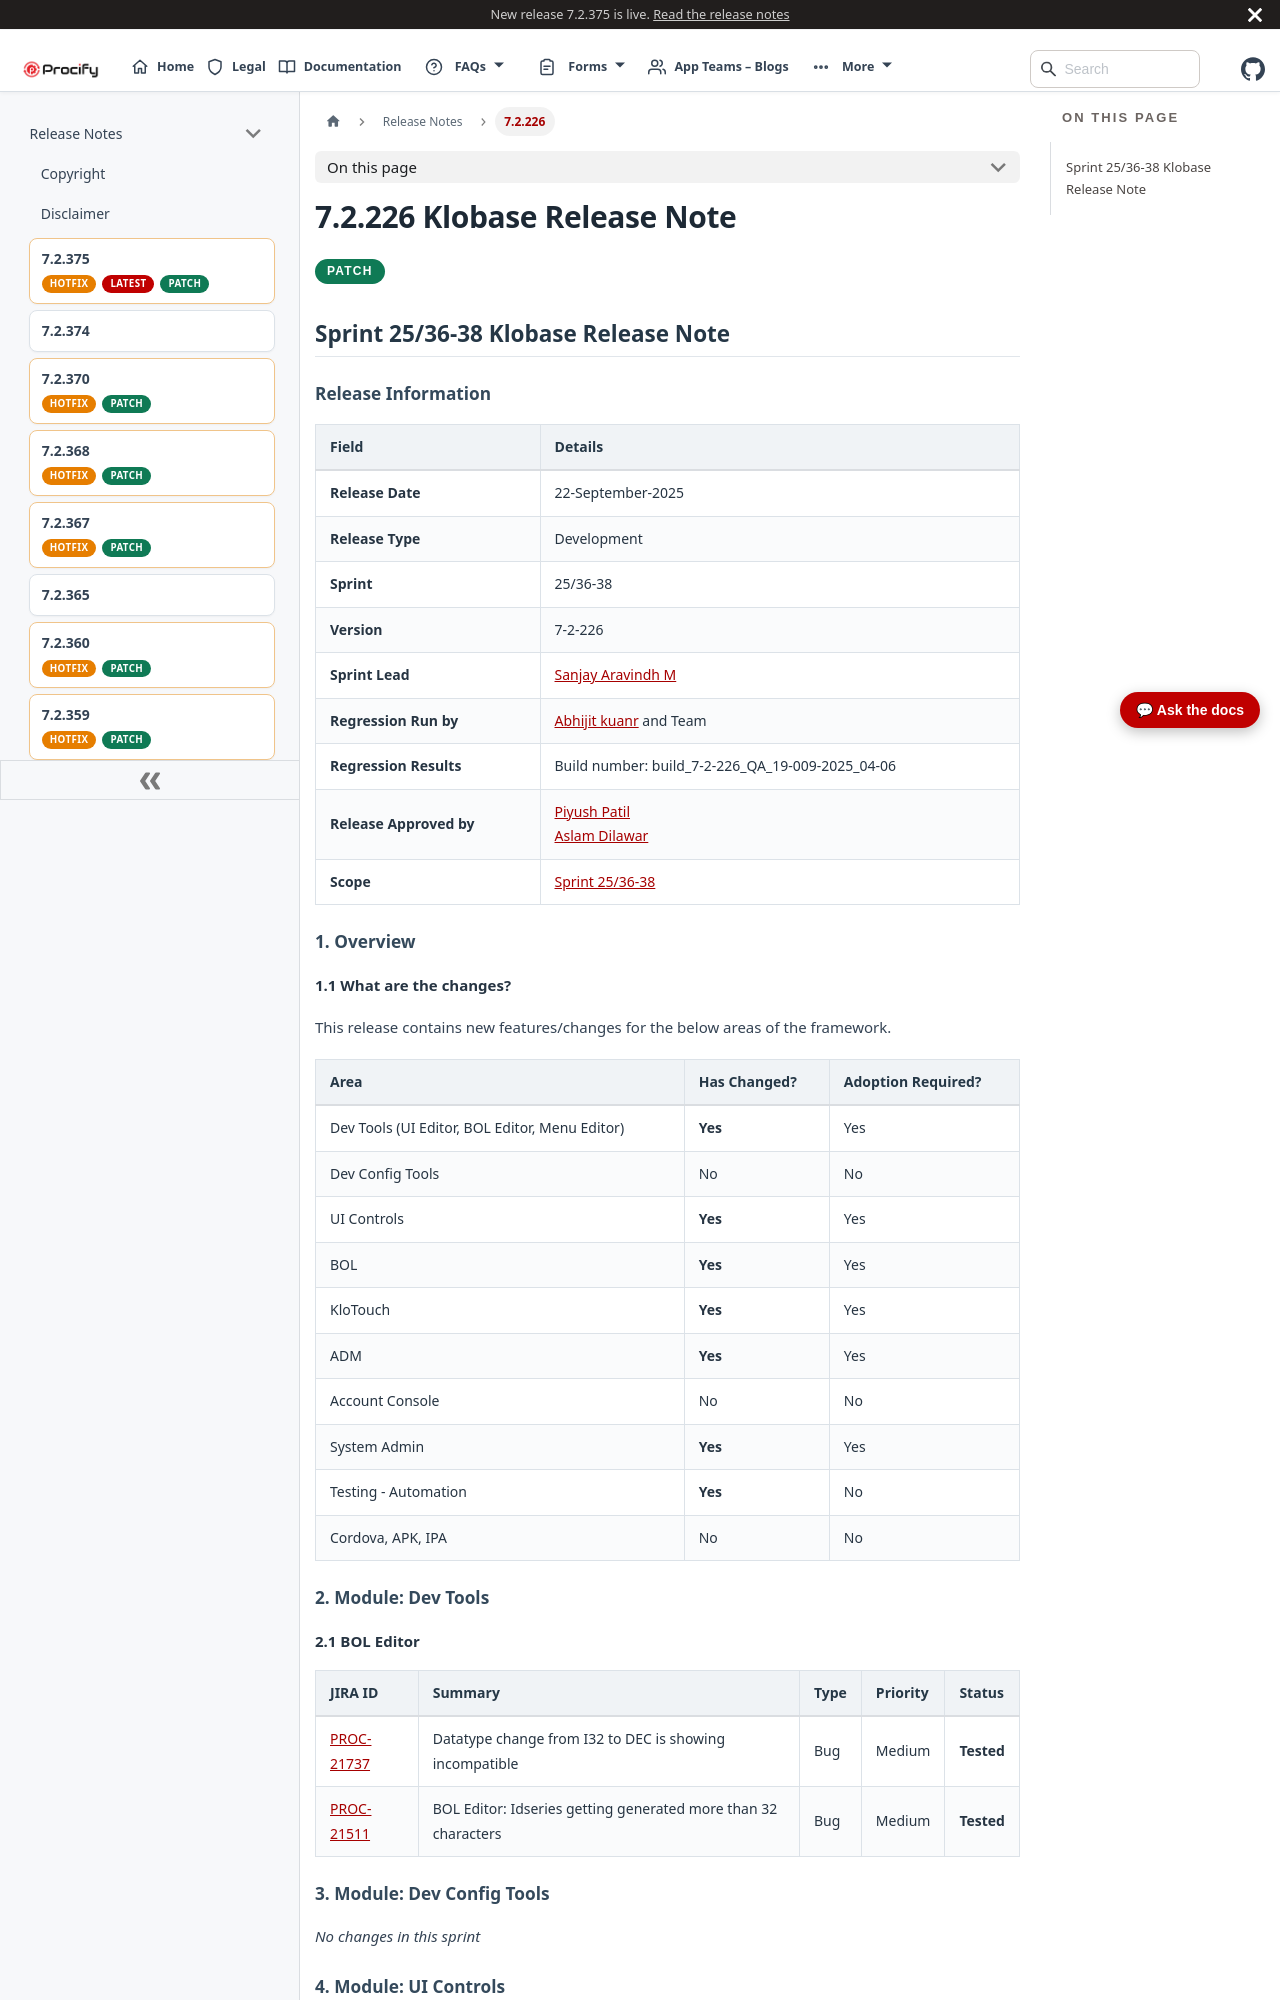

repository: Procifynow/Procify_Documentation · page: docs/Docs/Release Notes/7.2.226 Klobase Release Note.html · generator: docusaurus

---
title: 7.2.226 Klobase Release Note
sidebar_label: 7.2.226
---
# **7.2.226 Klobase Release Note**

<div className="release-pills">
  <span className="patch-pill">PATCH</span>
</div>

# Sprint 25/36-38 Klobase Release Note

## Release Information

| **Field**               | **Details**                                                                                                               |
|-------------------------|---------------------------------------------------------------------------------------------------------------------------|
| **Release Date**        | 22-September-2025                                                                                                         |
| **Release Type**        | Development                                                                                                               |
| **Sprint**              | 25/36-38                                                                                                                  |
| **Version**             | 7-2-226                                                                                                                   |
| **Sprint Lead**         | [<u>Sanjay Aravindh M</u>](mailto:sanjay@procifynow.com)                                                                  |
| **Regression Run by**   | [<u>Abhijit kuanr</u>](mailto:abhijit.kuanr@procifynow.com) and Team                                                      |
| **Regression Results**  | Build number: <span class="mark">build_7-2-226_QA_19-009-2025_04-06</span>                                                |
| **Release Approved by** | [<u>Piyush Patil</u>](mailto:piyush.patil@procifynow.com)<br/>[<u>Aslam Dilawar</u>](mailto:aslam.dilawar@procifynow.com) |
| **Scope**               | [<u>Sprint 25/36-38</u>](https://procifynow.atlassian.net/issues/?filter=13442)                                           |

## 1. Overview

### 1.1 What are the changes?

This release contains new features/changes for the below areas of the framework.

| **Area**                                       | **Has Changed?** | **Adoption Required?** |
|------------------------------------------------|------------------|------------------------|
| Dev Tools (UI Editor, BOL Editor, Menu Editor) | **Yes**          | Yes                    |
| Dev Config Tools                               | No               | No                     |
| UI Controls                                    | **Yes**          | Yes                    |
| BOL                                            | **Yes**          | Yes                    |
| KloTouch                                       | **Yes**          | Yes                    |
| ADM                                            | **Yes**          | Yes                    |
| Account Console                                | No               | No                     |
| System Admin                                   | **Yes**          | Yes                    |
| Testing - Automation                           | **Yes**          | No                     |
| Cordova, APK, IPA                              | No               | No                     |

## 2. Module: Dev Tools
